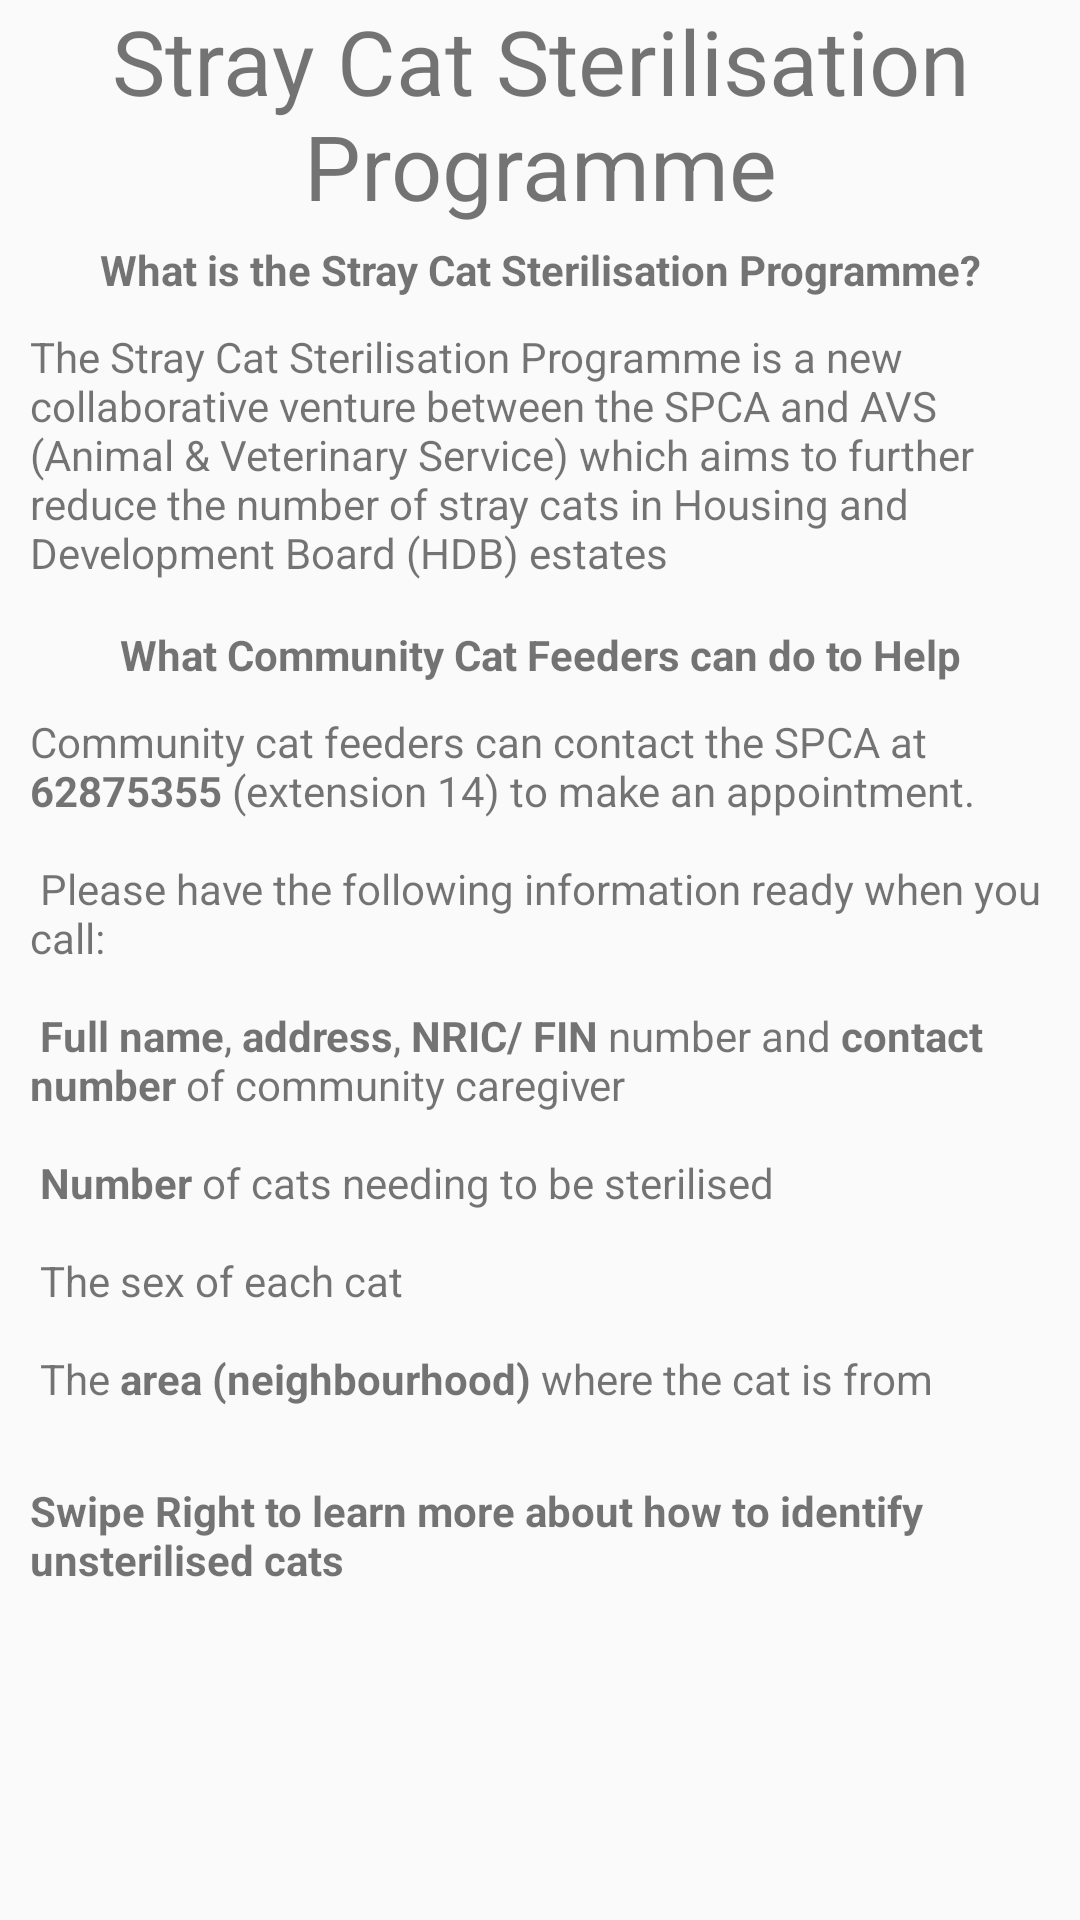

The Android layout XML behind this screen, and the referenced resources:
<!-- AndroidManifest.xml: application theme AppTheme -->
<!-- res/layout/scs_info_page.xml -->
<?xml version="1.0" encoding="utf-8"?>
<ScrollView xmlns:android="http://schemas.android.com/apk/res/android"
    xmlns:app="http://schemas.android.com/apk/res-auto"
    android:id="@+id/ScrollView01"
    android:layout_width="match_parent"
    android:layout_height="match_parent"
    android:fillViewport="true"
    android:scrollbars="none" >

<RelativeLayout

    android:layout_width="fill_parent"
    android:layout_height="fill_parent"
    android:fillViewport="true">


    android:layout_width="match_parent"
    android:layout_gravity="center"
    android:layout_height="match_parent">





    <TextView
        android:id="@+id/header"
        android:layout_width="match_parent"
        android:layout_height="wrap_content"
        android:paddingBottom="5dp"
        android:text="Stray Cat Sterilisation Programme"
        android:textAlignment="center"
        android:textSize="30sp"
         />

    <TextView
        android:id="@+id/scsIntroTitle"
        android:layout_width="match_parent"
        android:layout_height="wrap_content"
        android:layout_below="@+id/header"

        android:text="What is the Stray Cat Sterilisation Programme?"
        android:textAlignment="center"
        android:textStyle="bold" />

    <TextView
        android:id="@+id/scsIntro"
        android:layout_width="match_parent"
        android:layout_height="wrap_content"
        android:layout_margin="10dp"
        android:text="@string/IntroToSCS"
        android:layout_below="@+id/scsIntroTitle"
         />

    <ImageView
        android:id="@+id/sleepingCatImg"
        android:layout_width="match_parent"
        android:layout_height="wrap_content"
        android:layout_below="@+id/scsIntro"
        android:paddingBottom="5dp"
        android:scaleType="fitXY"
        app:srcCompat="@drawable/stray_cat_sleeping_street_136346_412" />

    <TextView
        android:id="@+id/instructionTitle"
        android:layout_width="match_parent"
        android:layout_height="wrap_content"
        android:layout_below="@+id/sleepingCatImg"
        android:text="What Community Cat Feeders can do to Help"
        android:textAlignment="center"
        android:textStyle="bold" />

        <TextView
            android:id="@+id/Instructions"
            android:layout_width="match_parent"
            android:layout_height="wrap_content"
            android:layout_margin="10dp"
            android:layout_below="@+id/instructionTitle"
            android:text="@string/InfoForFeeders"
            />
    <TextView
        android:layout_width="match_parent"
        android:layout_height="wrap_content"
        android:layout_below="@+id/Instructions"
        android:text="Swipe Right to learn more about how to identify unsterilised cats"
        android:paddingTop="5dp"
        android:layout_margin="10dp"
        android:textStyle="bold"
        />


</RelativeLayout>
    ></ScrollView>
<!-- resources referenced by this layout -->
<resources>
  <!-- drawable stray_cat_sleeping_street_136346_412: jpg bitmap (drawable, 71197 bytes) -->
  <string name="InfoForFeeders">Community cat feeders can contact the SPCA at <b>62875355</b> (extension 14) to make an appointment.
          \n\n
          Please have the following information ready when you call:
          \n\n <b>Full name</b>, <b>address</b>, <b>NRIC/ FIN</b> number and <b>contact number</b> of community caregiver
          \n\n <b>Number</b> of cats needing to be sterilised
          \n\n The sex of each cat
          \n\n The <b>area (neighbourhood)</b> where the cat is from</string>
  <string name="IntroToSCS">The Stray Cat Sterilisation Programme is a new collaborative venture between the SPCA and AVS (Animal &amp; Veterinary Service) which aims to further reduce the number of stray cats in Housing and Development Board (HDB) estates</string>
  <style name="AppTheme" parent="Theme.AppCompat.Light.DarkActionBar">
          
          <item name="colorPrimary">@color/colorPrimaryPink</item>
          <item name="colorPrimaryDark">@color/colorPrimaryDark</item>
          <item name="colorAccent">@color/colorAccent</item>
      </style>
  <color name="colorPrimaryPink">#e8cad5</color>
  <color name="colorPrimaryDark">#d6a7a7</color>
  <color name="colorAccent">#ff6188</color>
</resources>
